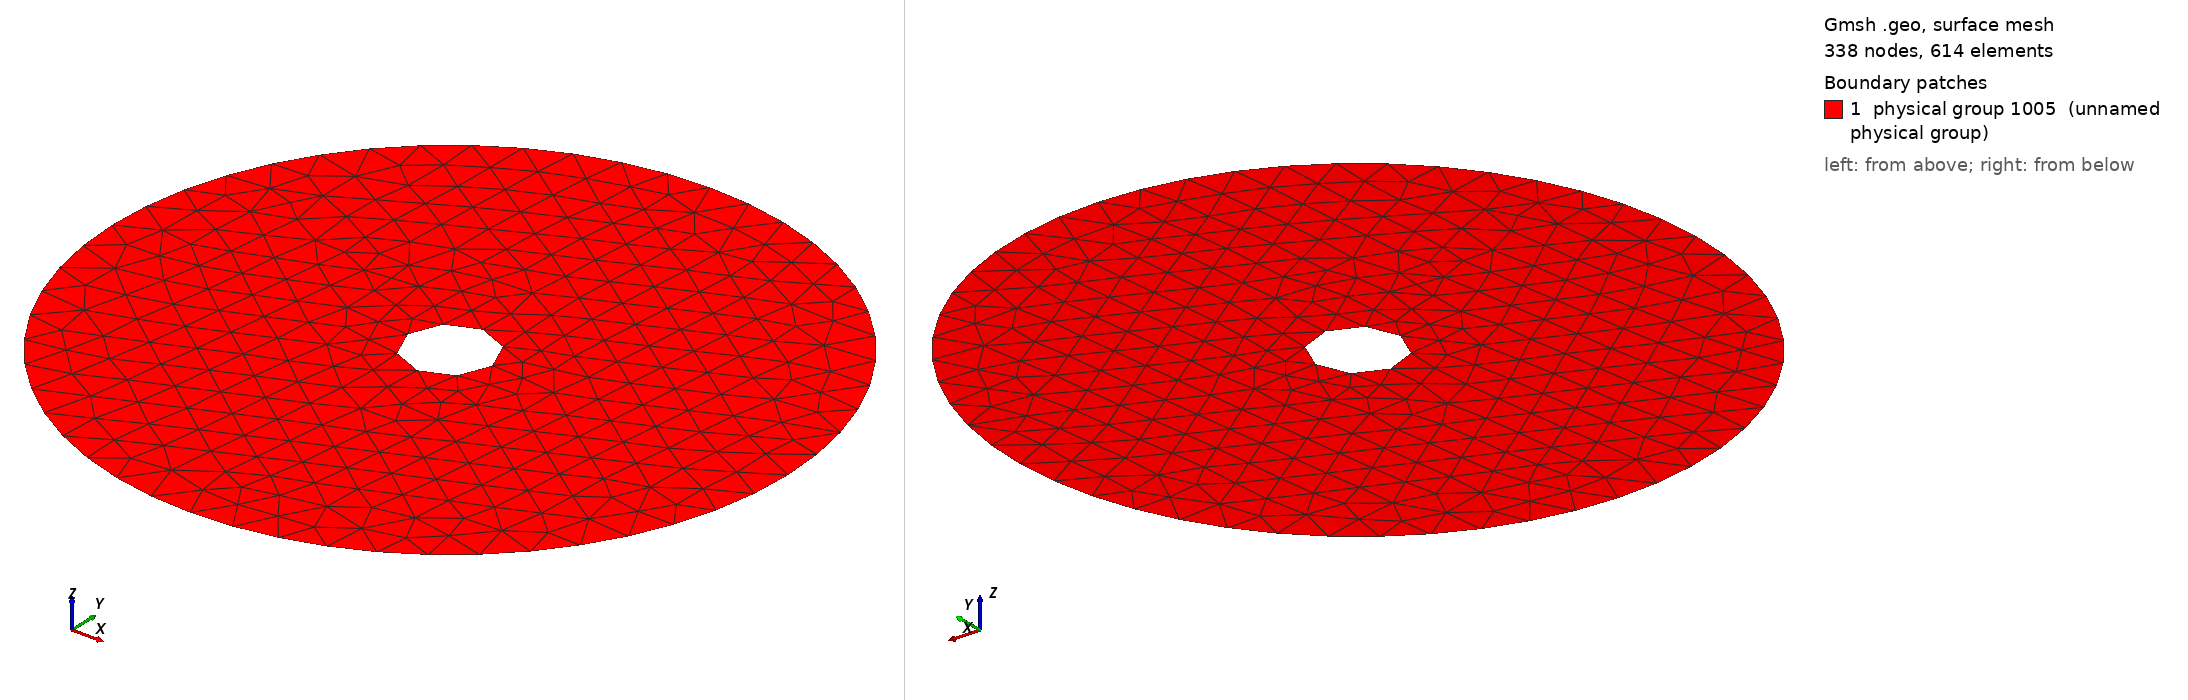

Gmsh geometry script, surface-meshed: 338 nodes, 614 surface elements. Boundary patches (legend numbers): 1 physical group 1005 (unnamed physical group). Left view from above one corner, right view from below the opposite corner. Legend entries are the model's physical surfaces. The drawing asked Gmsh for element sizes between 1% and 20% of the model's largest extent; the script's own settings can give other sizes.

=== Macula_omega2.geo (drawn) ===
// Mesh step h :
h = 0.025;
centerMacula = 0.5;
radiusLargeCircle = 0.2;
radiusSmallCircle = 0.025;

/*==============*/
/* Large Circle */
/*==============*/

// Points :
Point(1) = {centerMacula,0,0,h};
Point(2) = {centerMacula+radiusLargeCircle,0,0,h};
Point(3) = {centerMacula,radiusLargeCircle,0,h};
Point(5) = {centerMacula-radiusLargeCircle,0,0,h};
Point(6) = {centerMacula,-radiusLargeCircle,0,h};

// Arcs :
Circle(1) = {2,1,3};
Circle(2) = {3,1,5};
Circle(3) = {5,1,6};
Circle(4) = {6,1,2};

// Circle :
Line Loop(1) = {1,2,3,4};

/*===============*/
/* Little Circle */
/*===============*/

// Points :
Point(200) = {centerMacula+radiusSmallCircle,0,0,h};
Point(300) = {centerMacula,radiusSmallCircle,0,h};
Point(500) = {centerMacula-radiusSmallCircle,0,0,h};
Point(600) = {centerMacula,-radiusSmallCircle,0,h};

// Arcs :
Circle(100) = {200,1,300};
Circle(200) = {300,1,500};
Circle(300) = {500,1,600};
Circle(400) = {600,1,200};

// Circle :
Line Loop(100) = {100,200,300,400};

/*=======*/
/* Omega */
/*=======*/

// Annulus : The surface between the little circle and the large circle
Plane Surface(1) = {1, 100};

/*===================*/
/* Physical Entities */
/*===================*/

// Gama0
Physical Line(1001) = {1,2,3,4};
// Gama1
Physical Line(1002) = {100,200,300,400};

// Omega
Physical Surface(1005) = {1};
